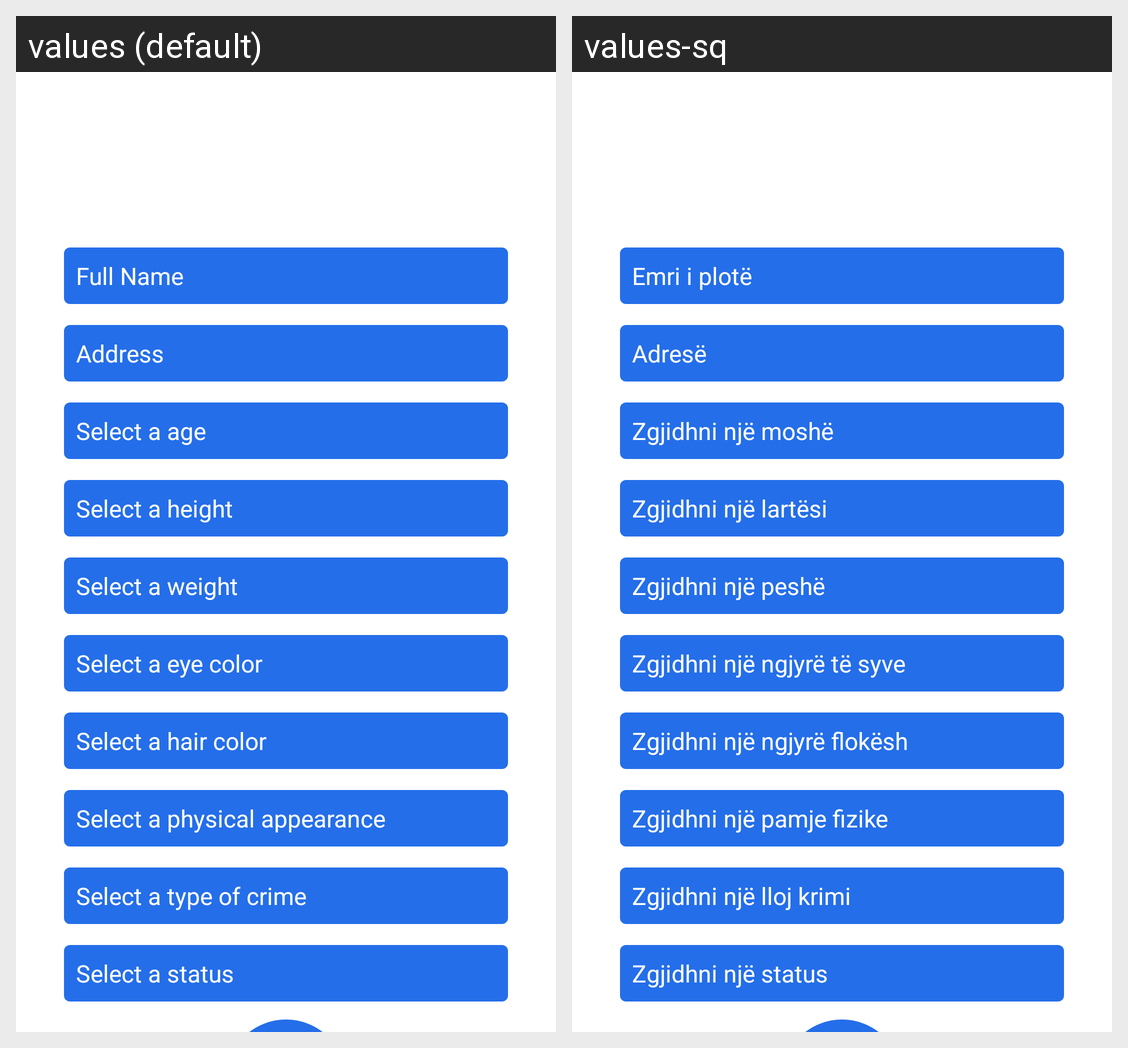

The same Android screen rendered under two of its app's locales, left to right. List the strings drawn on it with the default value and each locale's translation.
Android screen res/layout/activity_update_person.xml rendered under 2 locales, left to right: values (default), values-sq. Device: Nexus 5 (rendered at 1080×1920; each locale shown at half size, 540×960, under a caption strip naming it); theme Theme.MostWantedApp.
Strings drawn on this screen, with the default value and each locale's value (text and hints the layout hard-codes, and strings that could not be matched under every locale, appear in the picture but are not listed):

full_name
  values: Full Name
  values-sq: Emri i plotë

address
  values: Address
  values-sq: Adresë

select_a_age
  values: Select a age
  values-sq: Zgjidhni një moshë

select_a_height
  values: Select a height
  values-sq: Zgjidhni një lartësi

select_a_weight
  values: Select a weight
  values-sq: Zgjidhni një peshë

select_a_eye_color
  values: Select a eye color
  values-sq: Zgjidhni një ngjyrë të syve

select_a_hair_color
  values: Select a hair color
  values-sq: Zgjidhni një ngjyrë flokësh

select_a_physical_appearance
  values: Select a physical appearance
  values-sq: Zgjidhni një pamje fizike

select_a_type_of_crime
  values: Select a type of crime
  values-sq: Zgjidhni një lloj krimi

select_a_status
  values: Select a status
  values-sq: Zgjidhni një status
